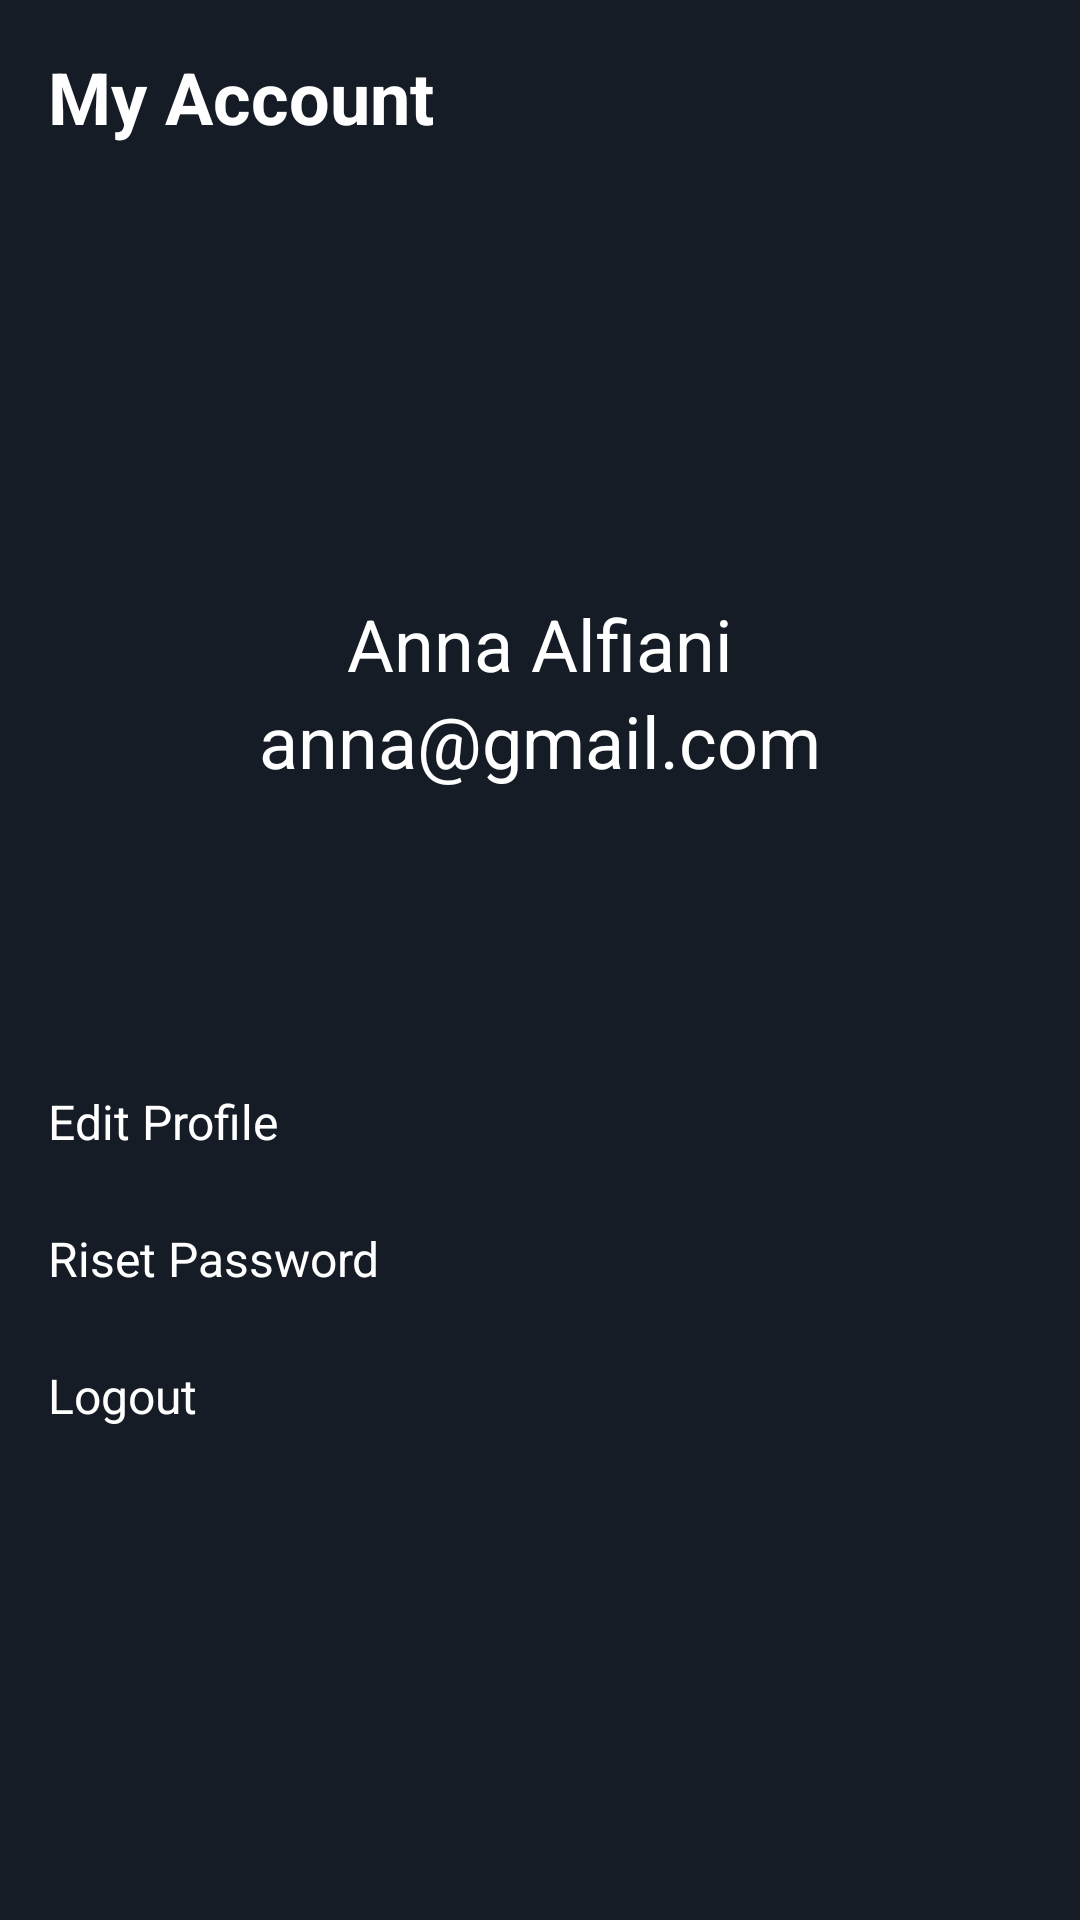

Write the Android layout XML for this screen, with the resource values it uses.
<!-- AndroidManifest.xml: application theme AppTheme.NoActionBar -->
<!-- res/layout/fragment_profil.xml -->
<?xml version="1.0" encoding="utf-8"?>
<androidx.constraintlayout.widget.ConstraintLayout xmlns:android="http://schemas.android.com/apk/res/android"
    xmlns:app="http://schemas.android.com/apk/res-auto"
    xmlns:tools="http://schemas.android.com/tools"
    android:layout_width="match_parent"
    android:layout_height="match_parent"
    android:background="@color/colorPrimary">

    <TextView
        android:id="@+id/textView"
        android:layout_width="0dp"
        android:layout_height="wrap_content"
        android:layout_marginStart="16dp"
        android:layout_marginTop="16dp"
        android:gravity="center"
        android:text="My Account"
        android:textColor="@color/calorWhite"
        android:textSize="24sp"
        android:textStyle="bold"
        app:layout_constraintStart_toStartOf="parent"
        app:layout_constraintTop_toTopOf="parent" />


    <TextView
        android:id="@+id/tv_nama"
        android:layout_width="wrap_content"
        android:layout_height="wrap_content"
        android:layout_marginTop="150dp"
        android:text="Anna Alfiani"
        android:textColor="@color/calorWhite"
        android:textSize="24sp"
        app:layout_constraintEnd_toEndOf="parent"
        app:layout_constraintStart_toStartOf="parent"
        app:layout_constraintTop_toBottomOf="@+id/textView" />

    <TextView
        android:id="@+id/tv_email"
        android:layout_width="wrap_content"
        android:layout_height="wrap_content"
        android:text="anna@gmail.com"
        android:textSize="24sp"
        android:textColor="@color/calorWhite"
        app:layout_constraintEnd_toEndOf="parent"
        app:layout_constraintStart_toStartOf="parent"
        app:layout_constraintTop_toBottomOf="@+id/tv_nama" />


    <TextView
        android:id="@+id/tv_edit_profile"
        android:layout_width="wrap_content"
        android:layout_height="wrap_content"
        android:layout_marginStart="16dp"
        android:layout_marginTop="100dp"
        android:drawableRight="@drawable/ic_chevron_right_24dp"
        android:drawablePadding="250dp"
        android:text="@string/edit_profile"
        android:textColor="@color/calorWhite"
        android:textSize="16sp"
        app:layout_constraintStart_toStartOf="parent"
        app:layout_constraintTop_toBottomOf="@+id/tv_email" />

    <TextView
        android:id="@+id/tv_edit_profile2"
        android:layout_width="wrap_content"
        android:layout_height="wrap_content"
        android:layout_marginStart="16dp"
        android:layout_marginTop="24dp"
        android:drawableRight="@drawable/ic_chevron_right_24dp"
        android:drawablePadding="220dp"
        android:text="Riset Password"
        android:textColor="@color/calorWhite"
        android:textSize="16sp"
        app:layout_constraintStart_toStartOf="parent"
        app:layout_constraintTop_toBottomOf="@+id/tv_edit_profile"
        tools:ignore="MissingConstraints" />

    <TextView
        android:id="@+id/tv_edit_profile3"
        android:layout_width="wrap_content"
        android:layout_height="wrap_content"
        android:layout_marginStart="16dp"
        android:layout_marginTop="24dp"
        android:drawableRight="@drawable/ic_chevron_right_24dp"
        android:drawablePadding="277dp"
        android:text="Logout"
        android:textColor="@color/calorWhite"
        android:textSize="16sp"
        app:layout_constraintStart_toStartOf="parent"
        app:layout_constraintTop_toBottomOf="@+id/tv_edit_profile2"
        tools:ignore="MissingConstraints" />

    <RelativeLayout
        android:layout_width="match_parent"
        android:layout_height="match_parent"
        tools:ignore="MissingConstraints">

        <ProgressBar
            android:indeterminate="true"
            android:visibility="invisible"
            android:layout_centerInParent="true"
            android:id="@+id/pb_profile"
            android:layout_width="match_parent"
            android:layout_height="wrap_content"/>

    </RelativeLayout>

</androidx.constraintlayout.widget.ConstraintLayout>
<!-- resources referenced by this layout -->
<resources>
  <color name="calorWhite">#FFFFFF</color>
  <color name="colorPrimary">#151c25</color>
  <string name="edit_profile">Edit Profile</string>
  <style name="AppTheme.NoActionBar">
          <item name="windowActionBar">false</item>
          <item name="windowNoTitle">true</item>
      </style>
</resources>
